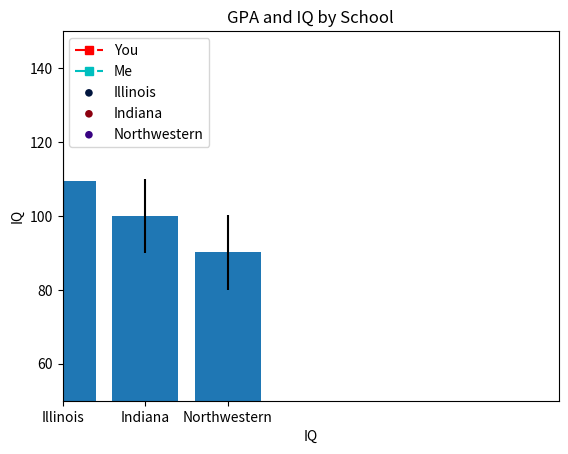

Write the Python code that produced this figure.
"""
    Matplotlib is python's most popular graphing and data plot producing
    library. Matplotlib is not a part of core
    python. It is an add-on module, so you will have to follow the pip
    install procedure to install it. If you cant
    remmeber how, refer back to how we installed numpy and nltk.

    pyplot is a submodule of matplotlib, and it has many of the basic
    plotting functions we will use. One you have
    installed matplotlib, import matplotlib as below.

    I've commented out the commands that actually create the plots below.
    Uncomment them and the plots will appear.

"""
import matplotlib.pyplot as plt
import numpy as np

# first let's make up some data to plot.
days = np.arange(1, 6)
some_array1 = np.array([-1, -4.5, 16, 23, 30])
some_array2 = np.array([4, -3.5, -10, 25, 20])

# then plot the data
plt.plot(some_array1)
plt.show()

"""
It couldn't be simpler to plot a line of data. You just call plt.plot() and 
pass it the data.

When you are done, close the figure that it creates. We will keep creating 
more, and you dont want a billion open 
when you are done.

There are, of course, a billion options to make the plot look better, 
like adding figure captions, changing colors and shapes and all that stuff.
You'll have to consult the week's readings for all the color and style options
"""

# labels the 's-.r' affects the color and style of the lines. The readings
# give you all the options.
# the label="You" is what shows up in the legend if you have a legend.
plt.plot(days, some_array1, 's-.r', label="You")
plt.plot(days, some_array2, 's-.c', label="Me")

# Always, always, always label your axes!
plt.xlabel("Day")
plt.ylabel("Happiness")

# Set the minimum and maximum range of the axes
plt.xlim(0, 6)
plt.ylim(-20, 40)

# show the legend
plt.legend(loc='upper left')

# Conclude by making the plot appear in its own window. Until this step,
# a plot object exists, but hasnt been displayed.
plt.show()

# change this plot in various ways to make some other plot that looks different.

"""
    Ok, now let's plot some real data. Well, not real data. Fake, made up 
    data. But data that is more realistic.
    So we are going to imagine that we have IQ tests taken by 100 students at 
    3 universities, and GPAs for the same
    students. We will generate this data randomly. Well, kind of randomly; 
    based on my biases...
"""
# A list of schools
school_list = ['Illinois', 'Indiana', 'Northwestern']
# Type of data
score_type = ['IQ List', 'GPA']

# The matrix of IQ
iq_matrix = np.random.normal(100, 10, [1000, 3])
# The matrix of GPA
gpa_matrix = np.random.normal(3, 0.25, [1000, 3])
# Illinois is 10 IQ smarter
iq_matrix[:, 0] += 10
# Northwestern is 10 IQ dumper
iq_matrix[:, 2] -= 10
# Illinois has 0.25 higher GPA
gpa_matrix[:, 0] += 0.25
# Northwestern is 0.25 GPA lower
gpa_matrix[:, 2] -= 0.25
# GPA should not be outside of range [0, 4]
gpa_matrix = np.clip(gpa_matrix, 0.0, 4.0)
# Depth wise stack
data_matrix = np.dstack((iq_matrix, gpa_matrix))
# Print out the shape of the matrix
print(data_matrix.shape)
means = data_matrix.mean(axis=0)
stdevs = data_matrix.std(axis=0)

# comment the code above to show you understand it.
# next, add code to compute means and standard deviations of gpa and IQ for
# each school
# and store in a single matrix with three rows (one for each school) and two
# columns (one for each score type).

"""
Now let's plot a histogram.
The code below plots all three groups next to each other. It's kinda hard to 
read.
Change the code so that it only prints out 1 group.
Change the bins value and comment on what it does
"""
# A histogram with 10 bins
plt.hist(iq_matrix, bins=10)
# Title is IQ  Histogram
plt.title("IQ  Histogram")
# X axis label is IQ
plt.xlabel("IQ")
# Y axis label is Frequency
plt.ylabel("Frequency")
# Show the plot
plt.show()

"""
Now let's make a bar plot
"""

# this creates an array starting at 0 and going up to the num_groups -1.
# Print it out to see.
# we use this to figure out the x-axis values at which we will plot our group
# labels.
num_groups = 3
x_pos = np.arange(num_groups)

# create a bar chart, specifying the x-values at which our bars are
# positioned, then the y-values
# the next line wont work if you havent correctly computed mean and standard
# deviations and stored them in the
# matrices named 'means' and 'stdevs'
print('Shape:', means.shape)
plt.bar(x_pos, means[:, 0], align='center', yerr=stdevs[:, 0])
plt.xticks(x_pos, school_list)
plt.ylabel('IQ')
plt.ylim(50, 150)
plt.title('IQ by School')
plt.show()

"""
Now let's make a scatter plot
"""
# comment the code here and explain what is going on
# The color of the schools
colors = ("xkcd:navy", "xkcd:crimson", "xkcd:indigo")
# Iterate through school list
for i in range(len(school_list)):
    # Print out the number of rows in iq matrix and gpa matrix
    print(len(iq_matrix), len(gpa_matrix))
    # The plot with a scatter plot
    plt.scatter(iq_matrix[:, i], gpa_matrix[:, i],
                c=colors[i], edgecolors='none', s=30, label=school_list[i])
# Has title GPA and IQ by School
plt.title('GPA and IQ by School')
# Generate legend
plt.legend(loc=2)
# Show the graph
plt.show()
